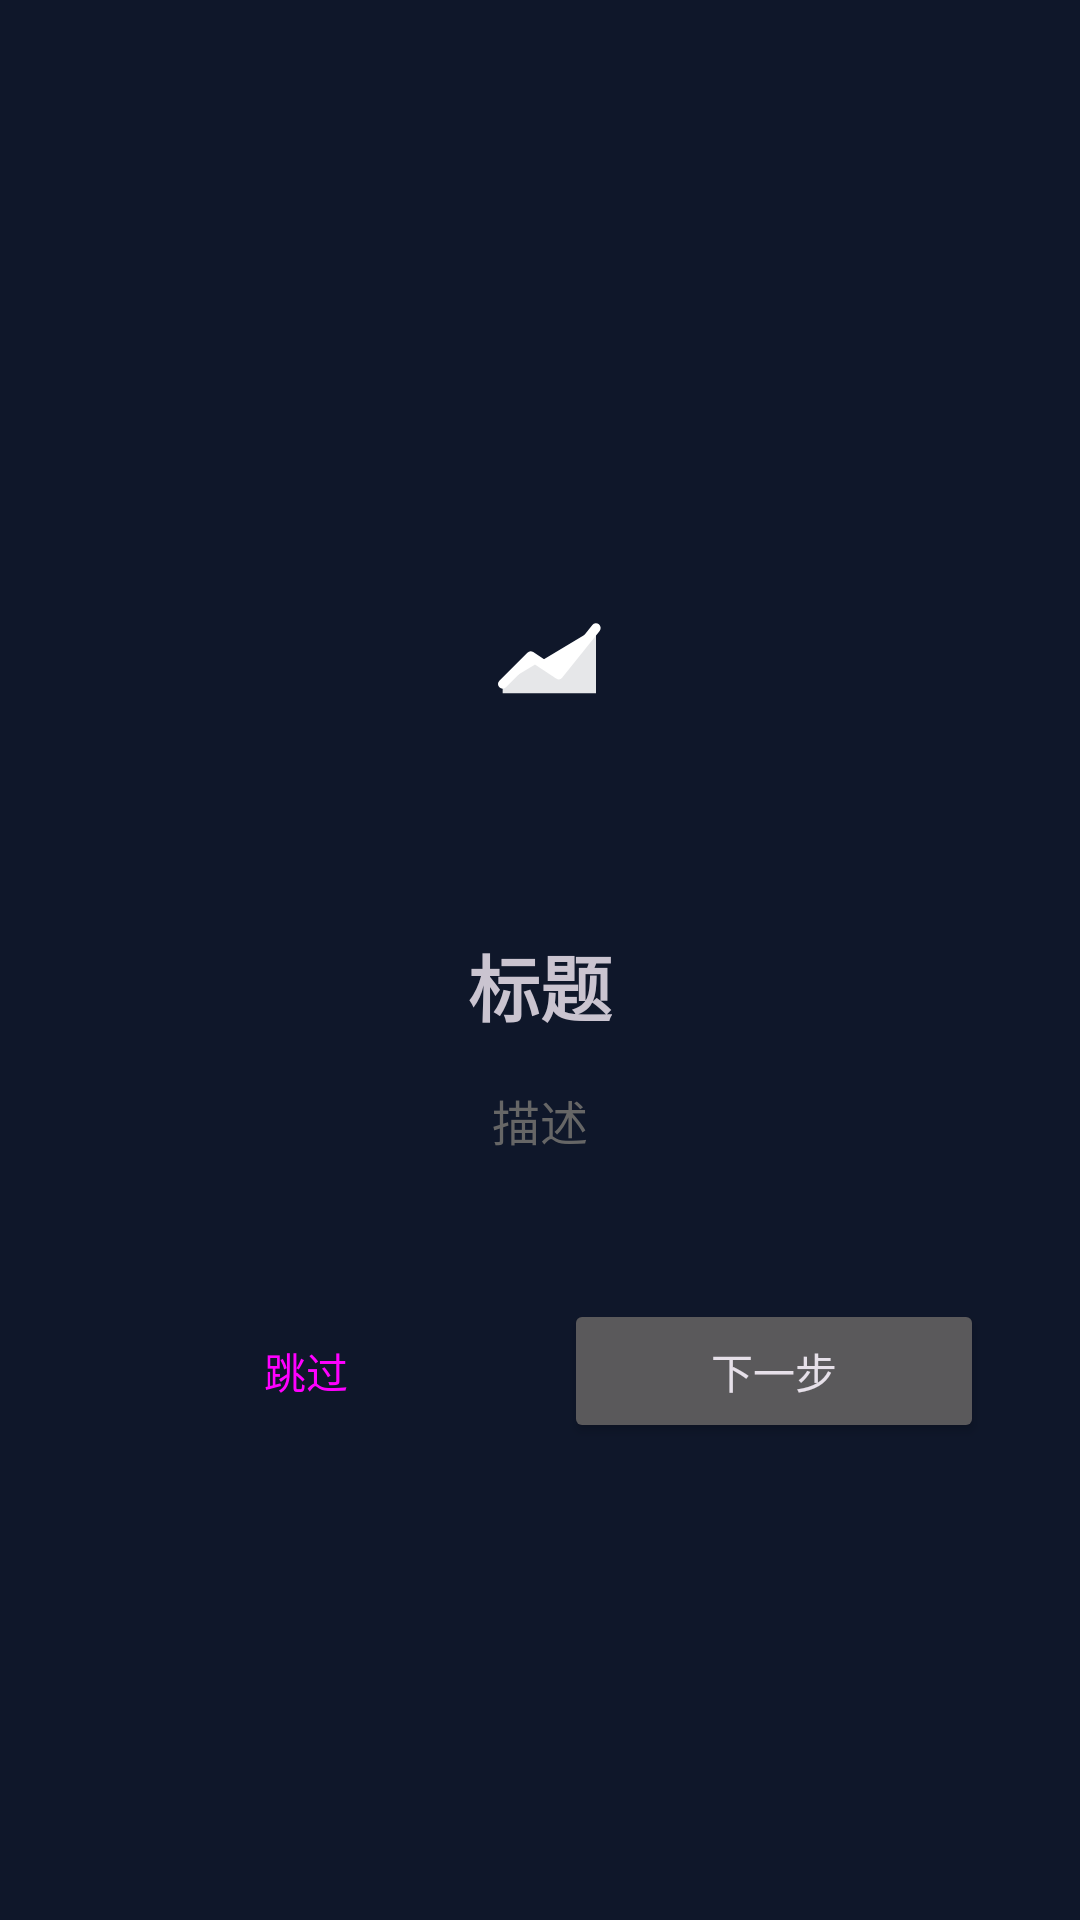

Produce the Android XML layout that renders to this screen, including the resource entries it uses.
<!-- AndroidManifest.xml: application theme Theme.StockAnalysisApp -->
<!-- res/layout/onboarding_page.xml -->
<?xml version="1.0" encoding="utf-8"?>
<LinearLayout
    xmlns:android="http://schemas.android.com/apk/res/android"
    android:layout_width="match_parent"
    android:layout_height="match_parent"
    android:orientation="vertical"
    android:padding="32dp"
    android:gravity="center">

    <ImageView
        android:id="@+id/ivIcon"
        android:layout_width="120dp"
        android:layout_height="120dp"
        android:src="@drawable/ic_launcher_foreground"
        android:contentDescription="引导图标"/>

    <TextView
        android:id="@+id/tvTitle"
        android:layout_width="wrap_content"
        android:layout_height="wrap_content"
        android:text="标题"
        android:textSize="24sp"
        android:textStyle="bold"
        android:layout_marginTop="32dp"
        android:gravity="center"/>

    <TextView
        android:id="@+id/tvDescription"
        android:layout_width="wrap_content"
        android:layout_height="wrap_content"
        android:text="描述"
        android:textSize="16sp"
        android:textColor="#666666"
        android:layout_marginTop="16dp"
        android:gravity="center"
        android:lineSpacingExtra="4dp"/>

    <LinearLayout
        android:layout_width="match_parent"
        android:layout_height="wrap_content"
        android:orientation="horizontal"
        android:layout_marginTop="48dp"
        android:gravity="center">

        <Button
            android:id="@+id/btnSkip"
            android:layout_width="0dp"
            android:layout_height="wrap_content"
            android:layout_weight="1"
            android:text="跳过"
            android:layout_marginEnd="8dp"
            style="?attr/materialButtonOutlinedStyle"/>

        <Button
            android:id="@+id/btnNext"
            android:layout_width="0dp"
            android:layout_height="wrap_content"
            android:layout_weight="1"
            android:text="下一步"
            android:layout_marginStart="8dp"/>
    </LinearLayout>

</LinearLayout>
<!-- resources referenced by this layout -->
<resources>
  <color name="primary">#6366F1</color>
  <color name="primary_dark">#4F46E5</color>
  <color name="text_on_primary">#FFFFFF</color>
  <color name="accent">#06B6D4</color>
  <color name="text_on_accent">#FFFFFF</color>
  <color name="background">#0F172A</color>
  <color name="surface">#1E293B</color>
  <color name="surface_variant">#334155</color>
  <color name="error">#EF4444</color>
  <color name="background_dark">#020617</color>
  <style name="TextAppearance.App.HeadlineLarge" parent="TextAppearance.Material3.HeadlineLarge">
          <item name="fontFamily">sans-serif-light</item>
          <item name="android:fontFamily">sans-serif-light</item>
          <item name="android:textColor">@color/text_primary</item>
          <item name="android:letterSpacing">0.02</item>
      </style>
  <style name="TextAppearance.App.HeadlineMedium" parent="TextAppearance.Material3.HeadlineMedium">
          <item name="fontFamily">sans-serif</item>
          <item name="android:fontFamily">sans-serif</item>
          <item name="android:textColor">@color/text_primary</item>
          <item name="android:letterSpacing">0.01</item>
      </style>
  <style name="TextAppearance.App.TitleLarge" parent="TextAppearance.Material3.TitleLarge">
          <item name="fontFamily">sans-serif-medium</item>
          <item name="android:fontFamily">sans-serif-medium</item>
          <item name="android:textColor">@color/text_primary</item>
      </style>
  <style name="TextAppearance.App.TitleMedium" parent="TextAppearance.Material3.TitleMedium">
          <item name="fontFamily">sans-serif-medium</item>
          <item name="android:fontFamily">sans-serif-medium</item>
          <item name="android:textColor">@color/text_primary</item>
      </style>
  <style name="TextAppearance.App.BodyLarge" parent="TextAppearance.Material3.BodyLarge">
          <item name="fontFamily">sans-serif</item>
          <item name="android:fontFamily">sans-serif</item>
          <item name="android:textColor">@color/text_secondary</item>
      </style>
  <style name="TextAppearance.App.BodyMedium" parent="TextAppearance.Material3.BodyMedium">
          <item name="fontFamily">sans-serif</item>
          <item name="android:fontFamily">sans-serif</item>
          <item name="android:textColor">@color/text_secondary</item>
      </style>
  <style name="TextAppearance.App.LabelLarge" parent="TextAppearance.Material3.LabelLarge">
          <item name="fontFamily">sans-serif-medium</item>
          <item name="android:fontFamily">sans-serif-medium</item>
          <item name="android:textColor">@color/text_tertiary</item>
      </style>
  <style name="ShapeAppearance.App.SmallComponent" parent="ShapeAppearance.Material3.SmallComponent">
          <item name="cornerFamily">rounded</item>
          <item name="cornerSize">8dp</item>
      </style>
  <style name="ShapeAppearance.App.MediumComponent" parent="ShapeAppearance.Material3.MediumComponent">
          <item name="cornerFamily">rounded</item>
          <item name="cornerSize">16dp</item>
      </style>
  <style name="ShapeAppearance.App.LargeComponent" parent="ShapeAppearance.Material3.LargeComponent">
          <item name="cornerFamily">rounded</item>
          <item name="cornerSize">24dp</item>
      </style>
  <color name="ripple">#33FFFFFF</color>
  <color name="text_primary">#F1F5F9</color>
  <color name="text_secondary">#94A3B8</color>
  <color name="text_tertiary">#64748B</color>
</resources>
